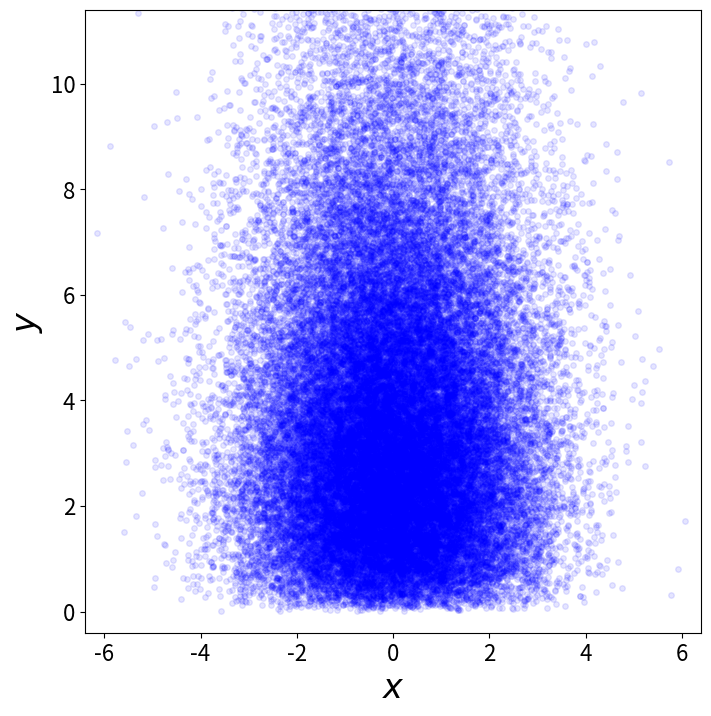

Recreate this plot in Python. (Note: this script raises an exception after producing the figure.)
'''
MASSIVE H/T:
https://python4mpia.github.io/intro/quick-tour.html


Making a fancy plot from Monte-Carlo samples

Assume you have run an MCMC and you are left with two arrays X,Y of
MCMC samples of two fit parameters. You now want to use X,Y to
visualise the likelihood manifold. You can do that (a) as a simple
scatter plot or (b) in a more fancy way.

Instead of Monte-Carlo samples, you could also be faced with
distributions of any two parameters, such as effective temperature and
surface gravity of a set of stars, or redshift and magnitude of a set
of galaxies.

First, let us create some artificial toy data to mimick the output of
an MCMC algorithm in some science application:
'''

import numpy,math
import matplotlib.pyplot as plt
import matplotlib.gridspec as gridspec

# Create artificial data mimicking some MCMC results.
N = 50000
X = numpy.random.normal(0.0, 1.5, N)  # Draw N samples from normal distribution
Y = numpy.random.gamma(2.0, 2.0, N)   # Draw N samples from Gamma distribution

'''
Second, let us create a simple plot by plainly plotting x vs. y. This is very easy and we can recap some of the basic Python plotting commands:
'''

# Define plot ranges at beginning, since used often later.
YRANGE = [-0.4,11.4]
XRANGE = [-6.4,6.4]

# Define figure size and formatting
fig = plt.figure(1, figsize=(7,7))
fig.subplots_adjust(left=0.10, bottom=0.09, top=0.98, right=0.98)

# Simply plot X vs. Y as data points.
plt.plot(X, Y, 'o', ms=4, alpha=0.1, color='blue')

# Set plot ranges, axes ticks and axes labels.
plt.xlim(XRANGE)                 # Set x plot range.
plt.ylim(YRANGE)                 # Set y plot range.
plt.xticks(fontsize=16)          # Set ticks x axis.
plt.yticks(fontsize=16)          # Set ticks y axis.
plt.xlabel(r'$x$', fontsize=24)  # Set label x axis.
plt.ylabel(r'$y$', fontsize=24)  # Set label y axis.

plt.savefig('plot_MCMC_samples_plain_temp.png') # Save png file.


'''

And now....

'''

fig = plt.figure(2, figsize=(7,7))
fig.subplots_adjust(hspace=0.001, wspace=0.001, left=0.10, bottom=0.095, top=0.975, right=0.98)
# gridspec enables you to assign different formats to panels in one plot.
gs = gridspec.GridSpec(2, 2, width_ratios=[1,4], height_ratios=[4,1])

plt.subplot(gs[1]) # Main panel top right contains full 2D histogram.
# Convert to 2d histogram.
Bins = 25
hist2D, xedges, yedges = numpy.histogram2d(X, Y, bins=[Bins,Bins], range=[XRANGE,YRANGE],
    normed=False)

# Plot Monte-Carlo samples as 2D histogram.
hist2D = numpy.transpose(hist2D)  # Beware: numpy switches axes, so switch back.
plt.pcolormesh(xedges, yedges, hist2D, cmap=plt.cm.gray)

# Overplot with error contours 1,2,3 sigma.
maximum    = numpy.max(hist2D)
[L1,L2,L3] = [0.5*maximum,0.25*maximum,0.125*maximum]  # Replace with a proper code!
# Use bin edges to restore extent.
extent = [xedges[0],xedges[-1], yedges[0],yedges[-1]]

## ARGH!!!! ARRGH!!!!!!
## ARGH!!!! ARRGH!!!!!!
## ARGH!!!! ARRGH!!!!!!
### *Something* isn't working quite right with this line:::

#cs = plt.contour(hist2D, extent=extent, levels=[L1,L2,L3], linestyles=['--','--','--'], colors=['orange','orange','orange'], linewidths=1)
cs = plt.contour(hist2D)

# use dictionary in order to assign your own labels to the contours.
fmtdict = {L1:r'$1\sigma$',L2:r'$2\sigma$',L3:r'$3\sigma$'}
plt.clabel(cs, fmt=fmtdict, inline=True, fontsize=20)

plt.xlim(XRANGE)
plt.ylim(YRANGE)

'''
Finally, add the two side panels showing the projected distributions of X and Y:
'''

# Bin X,Y separately. As 1D bin, can use more bins now.
S  = 101
LX = numpy.histogram(X, bins=S, range=XRANGE, normed=True)[0]
LY = numpy.histogram(Y, bins=S, range=YRANGE, normed=True)[0]
# Restore positions lost by binning.
X = XRANGE[0] + (XRANGE[1]-XRANGE[0])*numpy.array(range(0,len(LX)))/float(len(LX)-1)
Y = YRANGE[0] + (YRANGE[1]-YRANGE[0])*numpy.array(range(0,len(LY)))/float(len(LY)-1)

# bottom right panel: projected density of x.
plt.subplot(gs[3])
plt.plot(X, LX, '-', lw=3, color='black')

plt.xticks(fontsize=16)
plt.yticks([])
plt.xlabel(r'$x$', fontsize=24)
plt.ylabel(r'$\cal L$', fontsize=24)
plt.xlim(XRANGE)
plt.ylim(0.0, 1.1*numpy.max(LX))

# top left panel: projected density of y.
plt.subplot(gs[0])
plt.plot(LY, Y, '-', lw=3, color='black')

plt.yticks(fontsize=16)
plt.xticks([])
plt.xlabel(r'$\cal L$', fontsize=24)
plt.ylabel(r'$y$', fontsize=24)
plt.xlim(0.0, 1.1*numpy.max(LY))
plt.ylim(YRANGE)

plt.savefig('plot_MCMC_samples_fancy_temp.png')
plt.show()
